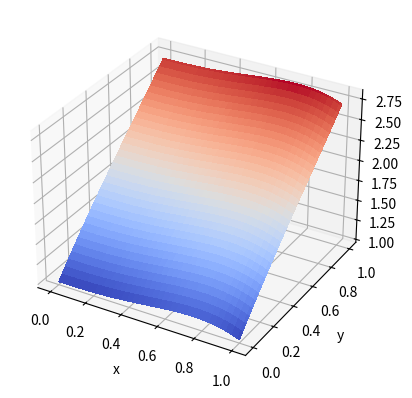
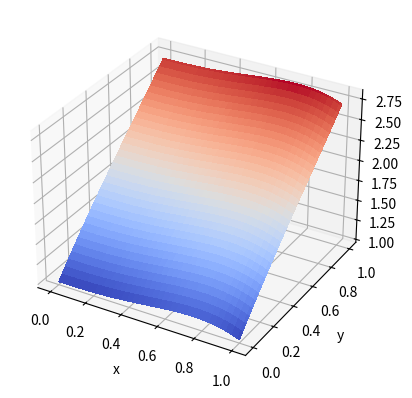

Python code for these plots, in order:
# -*- coding: utf-8 -*-
"""
Created on Wed Dec  5 11:24:05 2018

[redacted]
"""

"""SC IA 1"""

from mpl_toolkits.mplot3d import Axes3D
import matplotlib.pyplot as plt
from matplotlib import cm
from matplotlib.ticker import LinearLocator, FormatStrFormatter
import numpy as np

fig = plt.figure()
ax = fig.add_subplot(111, projection='3d')

X = np.linspace(0, 1, 101)
Y = np.linspace(0, 1, 101)

X, Y = np.meshgrid(X, Y)

Z1 = X**3*(1-X) + Y*(1-Y) + np.exp(Y)
Z2 = np.exp(X+Y)
#print(np.shape(z))
surf = ax.plot_surface(X, Y, Z1, cmap=cm.coolwarm,
                       linewidth=0, antialiased=False)
ax.set_xlabel('x')
ax.set_ylabel('y')
ax.set_zlabel('z')


"""IA 2"""

fig = plt.figure()
ax = fig.add_subplot(111, projection='3d')

X = np.linspace(0, 1, 101)
Y = np.linspace(0, 1, 101)

X, Y = np.meshgrid(X, Y)

Z1 = X**3*(1-X) + Y*(1-Y) + np.exp(Y)
Z2 = np.exp(X+Y)
#print(np.shape(z))
surf = ax.plot_surface(X, Y, Z1, cmap=cm.coolwarm,
                       linewidth=0, antialiased=False)
ax.set_xlabel('x')
ax.set_ylabel('y')
ax.set_zlabel('z')